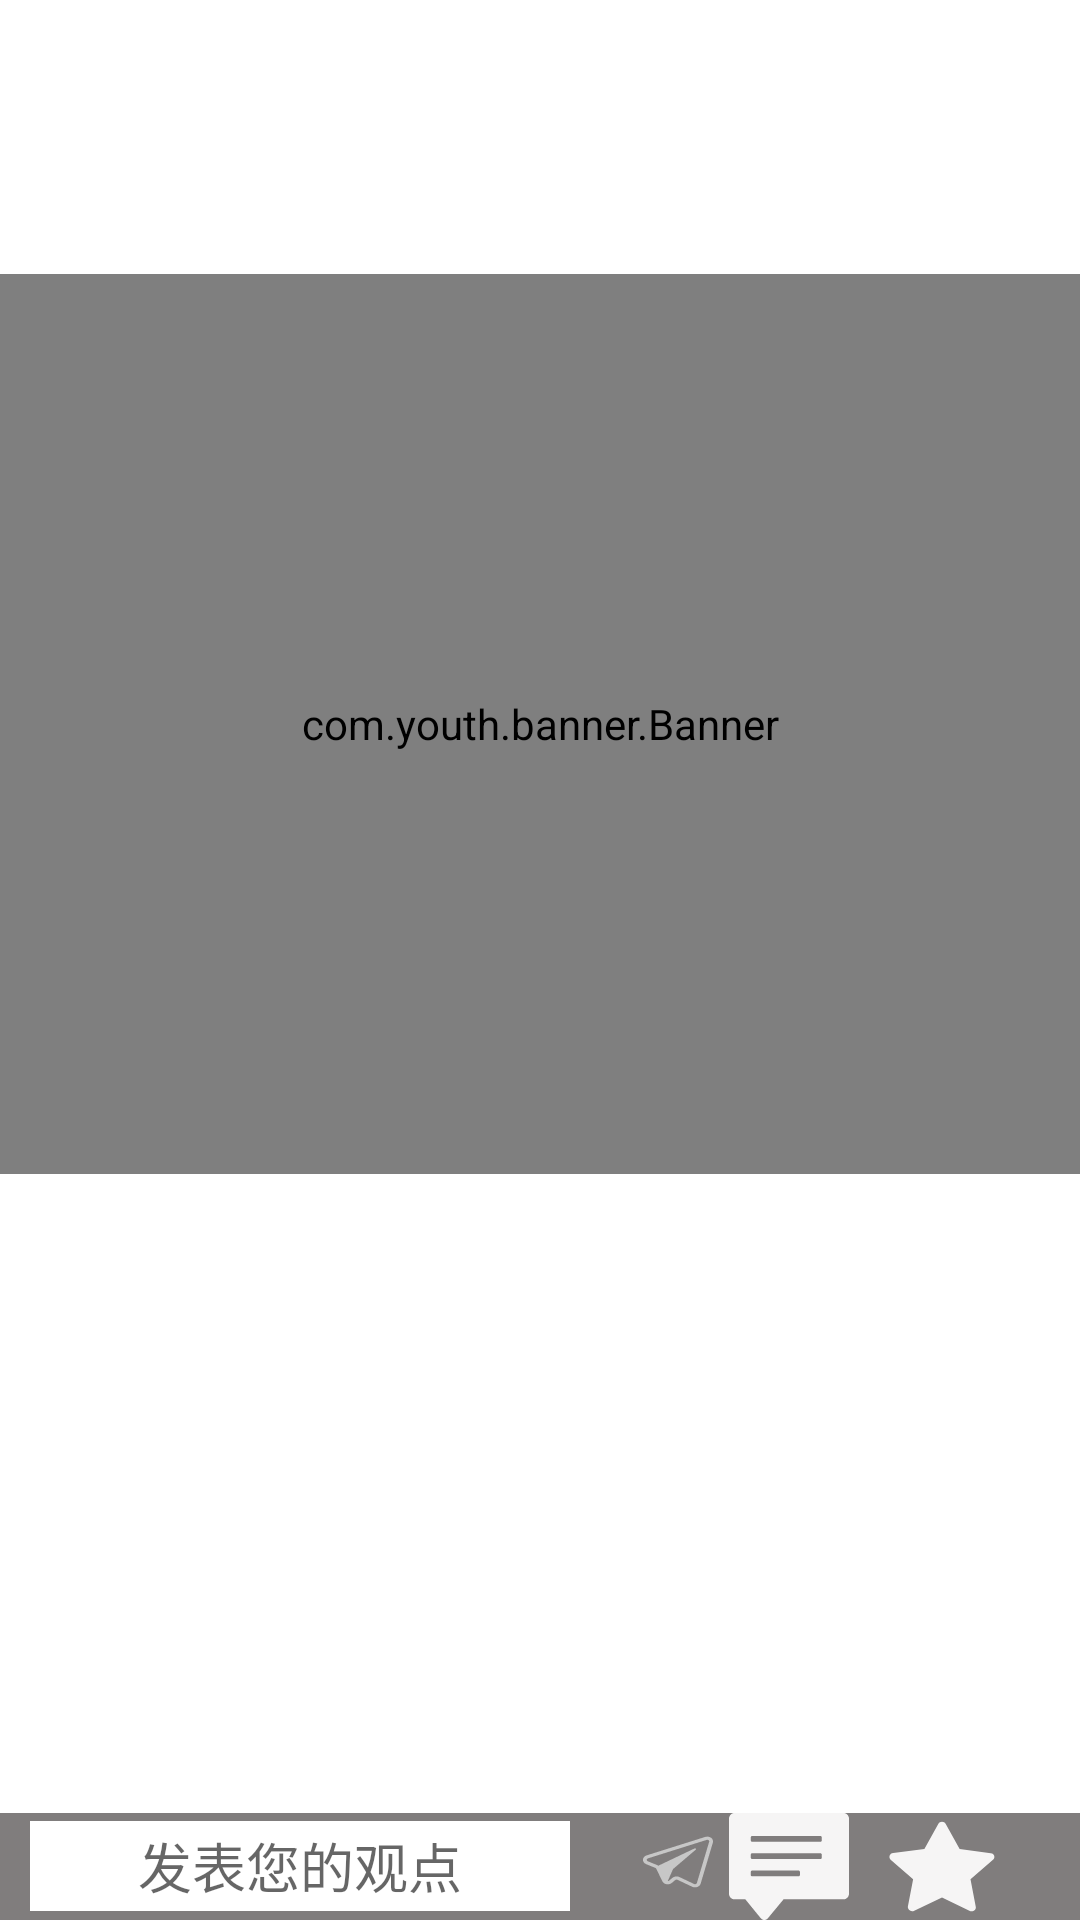

Write the Android layout XML for this screen, with the resource values it uses.
<!-- AndroidManifest.xml: application theme Theme.NCHUNews -->
<!-- res/layout/activity_news_info.xml -->
<?xml version="1.0" encoding="utf-8"?>
<LinearLayout xmlns:android="http://schemas.android.com/apk/res/android"
    xmlns:tools="http://schemas.android.com/tools"
    android:layout_width="match_parent"
    android:layout_height="match_parent"
    android:orientation="vertical"
    tools:context=".NewsInfoActivity">
    <LinearLayout
        android:layout_width="match_parent"
        android:layout_height="0dp"
        android:layout_weight="17">
        <ScrollView
            android:id="@+id/news_info_scroll_view"
            android:layout_width="match_parent"
            android:layout_height="match_parent"
            android:layout_marginBottom="20dp">
            
            <LinearLayout
                android:layout_width="match_parent"
                android:layout_height="wrap_content"
                android:orientation="vertical">
                <TextView
                    android:id="@+id/one_news_title"
                    android:layout_width="match_parent"
                    android:layout_height="wrap_content"
                    android:textColor="@color/black"
                    android:textSize="36sp" />
                <TextView
                    android:id="@+id/one_news_source"
                    android:layout_width="match_parent"
                    android:layout_height="wrap_content"
                    android:textColor="@color/black"
                    android:textSize="32sp" />
                
                <com.youth.banner.Banner
                    android:id="@+id/one_news_banner"
                    android:layout_width="match_parent"
                    android:layout_height="300dp"/>
                <TextView
                    android:id="@+id/one_news_content"
                    android:layout_width="match_parent"
                    android:layout_height="wrap_content"
                    android:textColor="@color/black"
                    android:textSize="20sp" />
            </LinearLayout>
        </ScrollView>
    </LinearLayout>


    <RelativeLayout
        android:layout_width="match_parent"
        android:layout_height="0dp"
        android:layout_weight="1"
        android:background="@color/gary_100">

        <EditText
            android:id="@+id/edit_comment"
            android:layout_width="180dp"
            android:layout_height="30dp"
            android:layout_alignParentStart="true"
            android:layout_centerVertical="true"
            android:layout_marginStart="10dp"
            android:background="@color/white"
            android:gravity="center"
            android:maxLines="10"
            android:hint="@string/input_view" />

        <TextView
            android:id="@+id/comment_send_button"
            android:layout_width="wrap_content"
            android:layout_height="wrap_content"
            android:layout_alignParentTop="true"
            android:layout_alignParentBottom="true"
            android:layout_marginStart="20dp"
            android:layout_marginLeft="1dp"
            android:layout_marginTop="3dp"
            android:layout_marginEnd="10dp"
            android:layout_marginBottom="6dp"
            android:layout_toRightOf="@id/edit_comment"
            android:background="@drawable/ic_comment_send" />

        <TextView
            android:id="@+id/info_show_comment_dialog"
            android:layout_width="40dp"
            android:layout_height="40dp"
            android:layout_marginStart="20dp"
            android:layout_marginLeft="53dp"
            android:layout_marginEnd="11dp"
            android:layout_toStartOf="@+id/info_show_comment_collect"
            android:layout_toRightOf="@id/comment_send_button"
            android:background="@drawable/ic_comment32"
            android:textSize="24sp" />

        <TextView
            android:id="@+id/info_show_comment_collect"
            android:layout_width="40dp"
            android:layout_height="40dp"
            android:layout_alignParentTop="true"
            android:layout_alignParentEnd="true"
            android:layout_alignParentBottom="true"
            android:layout_marginTop="0dp"
            android:layout_marginEnd="26dp"
            android:layout_marginBottom="0dp"
            android:background="@drawable/ic_collect_black32" />
    </RelativeLayout>

</LinearLayout>
<!-- resources referenced by this layout -->
<resources>
  <color name="black">#FF000000</color>
  <color name="gary_100">#807D7D</color>
  <color name="white">#FFFFFFFF</color>
  <!-- drawable ic_collect_black32 (drawable) -->
  <vector android:alpha="0.93" android:height="32dp"
      android:viewportHeight="1024" android:viewportWidth="1024"
      android:width="32dp" xmlns:android="http://schemas.android.com/apk/res/android">
      <path android:fillColor="#ffffff" android:pathData="M544,105.6l118.4,240L928,384c32,3.2 41.6,41.6 19.2,64l-192,185.6L800,896c6.4,28.8 -25.6,54.4 -54.4,38.4L512,809.6l-236.8,124.8c-25.6,16 -57.6,-6.4 -54.4,-38.4l44.8,-262.4 -192,-185.6c-19.2,-22.4 -9.6,-60.8 22.4,-64l265.6,-38.4L480,105.6c12.8,-28.8 51.2,-28.8 64,0z"/>
  </vector>
  <!-- drawable ic_comment32 (drawable) -->
  <vector android:alpha="0.93" android:height="32dp"
      android:viewportHeight="1024" android:viewportWidth="1212"
      android:width="37.875dp" xmlns:android="http://schemas.android.com/apk/res/android">
      <path android:fillColor="#ffffff" android:pathData="M165.27,826.34l155.19,180.42c19.83,23.08 52.56,22.86 72.55,0L550.89,826.34l605.82,0C1187.23,826.34 1211.96,801.6 1211.96,770.86L1211.96,55.53C1211.96,24.85 1187.78,0 1156.77,0L55.2,0C24.74,0 0,24.74 0,55.53l0,715.33C0,801.49 24.4,826.34 55.03,826.34L165.27,826.34zM220.36,232.59C220.36,225.87 225.81,220.36 232.48,220.36l691.92,0C931.17,220.36 936.52,225.81 936.52,232.59l0,30.63C936.52,269.94 931.06,275.45 924.4,275.45L232.48,275.45C225.7,275.45 220.36,269.99 220.36,263.22L220.36,232.59zM220.36,397.85C220.36,391.13 225.81,385.63 232.48,385.63l691.92,0C931.17,385.63 936.52,391.08 936.52,397.85l0,30.63C936.52,435.21 931.06,440.71 924.4,440.71L232.48,440.71C225.7,440.71 220.36,435.26 220.36,428.48L220.36,397.85zM220.36,563.12C220.36,556.4 225.54,550.89 231.87,550.89l472.78,0C710.93,550.89 716.16,556.35 716.16,563.12l0,30.63C716.16,600.47 710.98,605.98 704.65,605.98L231.87,605.98C225.59,605.98 220.36,600.53 220.36,593.75L220.36,563.12z"/>
  </vector>
  <string name="input_view">发表您的观点</string>
  <style name="Theme.NCHUNews" parent="Theme.MaterialComponents.DayNight.DarkActionBar">
          
          <item name="colorPrimary">#EF0A25</item>
          <item name="colorPrimaryVariant">#F81A34</item>
          <item name="colorOnPrimary">@color/white</item>
          
          <item name="colorSecondary">@color/teal_200</item>
          <item name="colorSecondaryVariant">@color/teal_700</item>
          <item name="colorOnSecondary">@color/black</item>
          
          <item name="android:statusBarColor" tools:targetApi="l">?attr/colorPrimaryVariant</item>
          
      </style>
  <color name="teal_200">#FF03DAC5</color>
  <color name="teal_700">#FF018786</color>
</resources>
